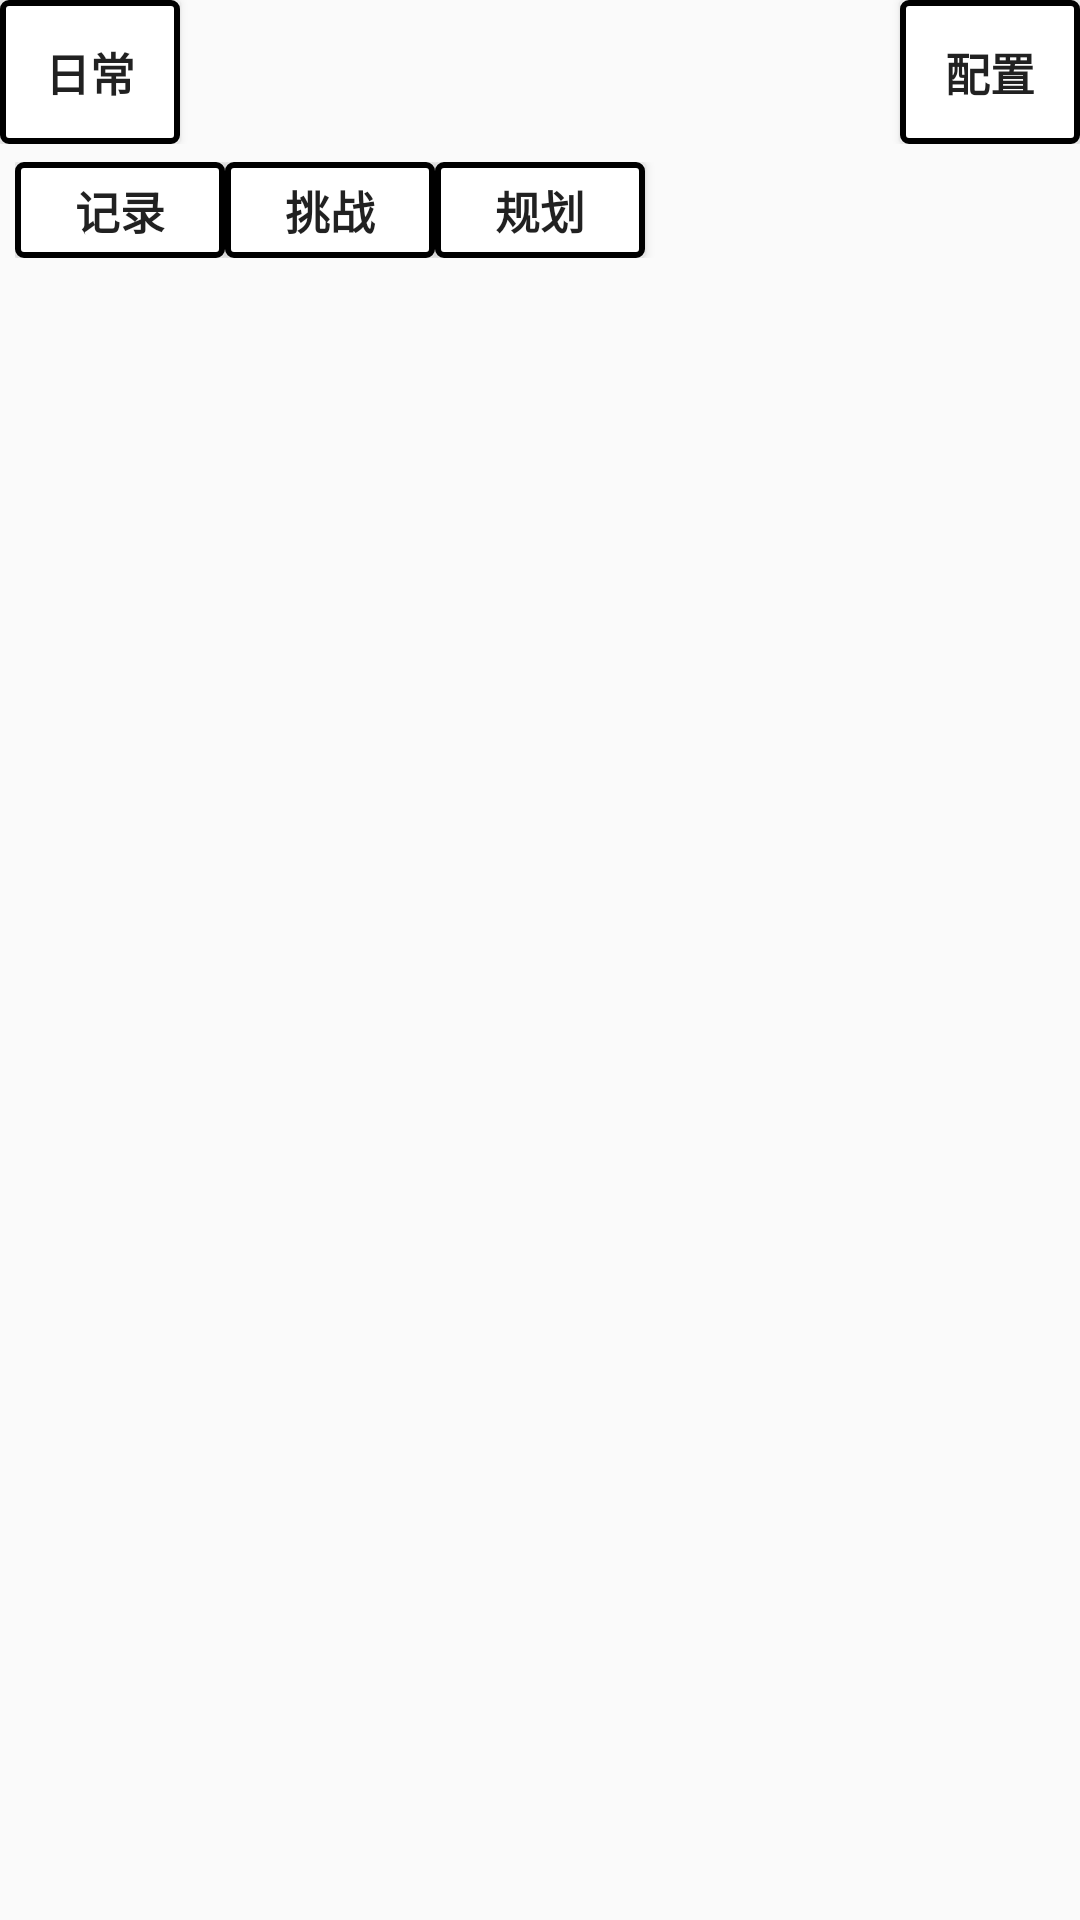

This screen was rendered from an Android layout file. Write that file and the resources it references.
<!-- AndroidManifest.xml: application theme Theme.GamingLife -->
<!-- res/layout/layout_view_top_menu.xml -->
<?xml version="1.0" encoding="utf-8"?>
<LinearLayout xmlns:android="http://schemas.android.com/apk/res/android"
    android:layout_width="match_parent"
    android:layout_height="wrap_content"
    android:orientation="vertical">

    <TableLayout
        android:layout_width="match_parent"
        android:layout_height="wrap_content"
        android:stretchColumns="*" >

        <TableRow>

            <Button
                android:id="@+id/button_main_daily"
                android:layout_width="0dp"
                android:layout_height="wrap_content"
                android:layout_weight="1"
                android:text="日常"
                android:textStyle="bold"
                android:textSize="15sp"
                android:color="@android:color/transparent"
                android:background="@drawable/button_flat"
                android:padding="5dp" />

            <Button
                android:layout_width="0dp"
                android:layout_height="wrap_content"
                android:layout_weight="1"
                android:text=""
                android:textStyle="bold"
                android:textSize="15sp"
                android:visibility="invisible"
                android:color="@android:color/transparent"
                android:background="@drawable/button_flat"
                android:padding="5dp" />

            <Button
                android:layout_width="0dp"
                android:layout_height="wrap_content"
                android:layout_weight="1"
                android:text=""
                android:textStyle="bold"
                android:textSize="15sp"
                android:visibility="invisible"
                android:color="@android:color/transparent"
                android:background="@drawable/button_flat"
                android:padding="5dp" />

            <Button
                android:layout_width="0dp"
                android:layout_height="wrap_content"
                android:layout_weight="1"
                android:text=""
                android:textStyle="bold"
                android:textSize="15sp"
                android:visibility="invisible"
                android:color="@android:color/transparent"
                android:background="@drawable/button_flat"
                android:padding="5dp" />

            <Button
                android:layout_width="0dp"
                android:layout_height="wrap_content"
                android:layout_weight="1"
                android:text=""
                android:textStyle="bold"
                android:textSize="15sp"
                android:visibility="invisible"
                android:color="@android:color/transparent"
                android:background="@drawable/button_flat"
                android:padding="5dp" />

            <Button
                android:id="@+id/button_main_config"
                android:layout_width="0dp"
                android:layout_height="wrap_content"
                android:layout_weight="1"
                android:text="配置"
                android:textStyle="bold"
                android:textSize="15sp"
                android:color="@android:color/transparent"
                android:background="@drawable/button_flat"
                android:padding="5dp" />
        </TableRow>
    </TableLayout>

    <View
        android:id="@+id/view_separator"
        android:layout_width="match_parent"
        android:layout_height="1dp"
        android:background="#000000"
        android:visibility="invisible"
        android:layout_marginTop="2dp"
        android:layout_marginBottom="3dp" />

    <TableLayout
        android:id="@+id/table_sub_menu_daily"
        android:layout_width="match_parent"
        android:layout_height="match_parent"
        android:layout_marginLeft="5dp"
        android:layout_marginRight="5dp"
        android:stretchColumns="*" >

        <TableRow>
            <Button
                android:id="@+id/button_sub_statistics"
                android:minWidth="0dp"
                android:minHeight="0dp"
                android:layout_width="0dp"
                android:layout_height="wrap_content"
                android:layout_weight="1"
                android:text="记录"
                android:textStyle="bold"
                android:textSize="15sp"
                android:background="@drawable/button_flat"
                android:padding="5dp" />

            <Button
                android:id="@+id/button_sub_challenge"
                android:minWidth="0dp"
                android:minHeight="0dp"
                android:layout_width="0dp"
                android:layout_height="wrap_content"
                android:layout_weight="1"
                android:text="挑战"
                android:textStyle="bold"
                android:textSize="15sp"
                android:background="@drawable/button_flat"
                android:padding="5dp" />

            <Button
                android:id="@+id/button_sub_plan"
                android:minWidth="0dp"
                android:minHeight="0dp"
                android:layout_width="0dp"
                android:layout_height="wrap_content"
                android:layout_weight="1"
                android:text="规划"
                android:textStyle="bold"
                android:textSize="15sp"
                android:background="@drawable/button_flat"
                android:padding="5dp" />

            <Button
                android:minWidth="0dp"
                android:minHeight="0dp"
                android:layout_width="0dp"
                android:layout_height="wrap_content"
                android:layout_weight="1"
                android:text=""
                android:textStyle="bold"
                android:textSize="15sp"
                android:visibility="invisible"
                android:background="@drawable/button_flat"
                android:padding="5dp" />

            <Button
                android:minWidth="0dp"
                android:minHeight="0dp"
                android:layout_width="0dp"
                android:layout_height="wrap_content"
                android:layout_weight="1"
                android:text=""
                android:textStyle="bold"
                android:textSize="15sp"
                android:visibility="invisible"
                android:background="@drawable/button_flat"
                android:padding="5dp" />
        </TableRow>
    </TableLayout>

    <TableLayout
        android:id="@+id/table_sub_menu_config"
        android:layout_width="match_parent"
        android:layout_height="match_parent"
        android:layout_marginLeft="5dp"
        android:layout_marginRight="5dp"
        android:visibility="invisible"
        android:stretchColumns="*" >

        <TableRow>
            <Button
                android:id="@+id/table_sub_glid"
                android:minWidth="0dp"
                android:minHeight="0dp"
                android:layout_width="0dp"
                android:layout_height="wrap_content"
                android:layout_weight="1"
                android:text="GLID"
                android:textStyle="bold"
                android:textSize="15sp"
                android:background="@drawable/button_flat"
                android:padding="5dp" />

            <Button
                android:minWidth="0dp"
                android:minHeight="0dp"
                android:layout_width="0dp"
                android:layout_height="wrap_content"
                android:layout_weight="1"
                android:text=""
                android:textStyle="bold"
                android:textSize="15sp"
                android:visibility="invisible"
                android:background="@drawable/button_flat"
                android:padding="5dp" />

            <Button
                android:minWidth="0dp"
                android:minHeight="0dp"
                android:layout_width="0dp"
                android:layout_height="wrap_content"
                android:layout_weight="1"
                android:text=""
                android:textStyle="bold"
                android:textSize="15sp"
                android:visibility="invisible"
                android:background="@drawable/button_flat"
                android:padding="5dp" />

            <Button
                android:minWidth="0dp"
                android:minHeight="0dp"
                android:layout_width="0dp"
                android:layout_height="wrap_content"
                android:layout_weight="1"
                android:text=""
                android:textStyle="bold"
                android:textSize="15sp"
                android:visibility="invisible"
                android:background="@drawable/button_flat"
                android:padding="5dp" />

            <Button
                android:minWidth="0dp"
                android:minHeight="0dp"
                android:layout_width="0dp"
                android:layout_height="wrap_content"
                android:layout_weight="1"
                android:text=""
                android:textStyle="bold"
                android:textSize="15sp"
                android:visibility="invisible"
                android:background="@drawable/button_flat"
                android:padding="5dp" />
        </TableRow>
    </TableLayout>

</LinearLayout>
<!-- resources referenced by this layout -->
<resources>
  <!-- drawable button_flat (drawable) -->
  <shape xmlns:android="http://schemas.android.com/apk/res/android"
      android:shape="rectangle">
      <solid android:color="#FFFFFF" />
      <stroke android:width="2dp" android:color="#000000" />
      <corners android:radius="2dp" />
  </shape>
  <style name="Theme.GamingLife" parent="Theme.AppCompat.Light.DarkActionBar">
          
          <item name="colorPrimary">@color/purple_500</item>
          <item name="colorPrimaryDark">@color/purple_700</item>
          <item name="colorAccent">@color/teal_200</item>
          
      </style>
  <!-- not gathered from this repository: default colours our renderer supplied (Android Studio template values) -->
  <color name="purple_500">#FF6200EE</color>
  <color name="purple_700">#FF3700B3</color>
  <color name="teal_200">#FF03DAC5</color>
</resources>
